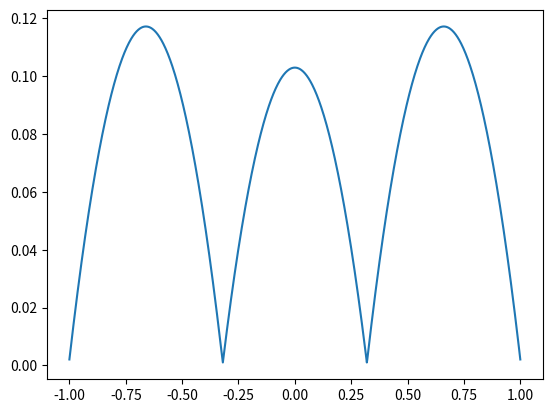

This chart was generated by the following Python code:
import random
import math
import numpy as np
from matplotlib import pyplot as plt

eps = 8


x = np.linspace(-1, 1, 1000)
ais = [0.32]
n = len(ais) + 1
P =  1 / (math.exp(eps) + 2*n - 1)

def make_a(ais):
    print(1 / (P * (math.exp(eps) - 1)))
    ais.append( 1 / (P * (math.exp(eps) - 1)) )
    rev_ais = []
    for i in reversed(ais):
        rev_ais.append(-i)
    
    return np.array(rev_ais + ais)

ais = make_a(ais)
print(ais)

# print(ais[-2] / (ais[-1] - ais[-2]))
# print(1 / (2 * (math.exp(eps)-1) * P))

print(  (2*(math.exp(eps)-1)*P - 1) * ais[-3])
print((ais[-1] + ais[-2]) / 2)
print((math.exp(eps-1) * P * (0.5 * ais[-1] + 0.5 * ais[-2]) ))

def split_point(x, ais):
    transform_x = x / ((math.exp(eps) -1)*P)
    split_x = []
    idx_ai = 1
    b = transform_x
    num_idx = 0
    for idx, elem in enumerate(transform_x):
        if elem < ais[idx_ai]:
            num_idx +=1
        else:
            if idx == len(transform_x)-1:
                num_idx += 1
            a, b = np.split(b, [num_idx])
            # print(b)
            split_x.append(a)
            idx_ai += 1
            num_idx = 1
    return split_x

# print(split_point(x, ais))

split_x = split_point(x, ais)
# get Variance
var = []
bias = np.sum(ais**2 * P)
# print(var)

idx = 0
for a_idx, l in enumerate(split_x):    
    for i in l:
        v = bias - x[idx]**2
        # print(i)
        # print(x[idx])
        q = (x[idx] - (math.exp(eps) - 1) * P * ais[a_idx]) / ((math.exp(eps)-1) *P * (ais[a_idx+1] - ais[a_idx]))
        # print(q)
        v += (1-q)*(math.exp(eps)-1)*P * ais[a_idx]**2 + q*(math.exp(eps)-1)*P * ais[a_idx+1]**2
        var.append(v)
        idx+=1
        # exit()

var = np.array(var)

mv = bias + (ais[-2] + ais[-1])**2/4 - (math.exp(eps)-1) * P * ais[-1] * ais[-2]
print(f'max var: {mv}')
dv = (4*P + 0.5)*ais[-2] - ((math.exp(eps)-1) * P - 0.5)*ais[-1]
print(f'd var: {dv}')
mmv = bias + (ais[-3] + ais[-2])**2/4 - (math.exp(eps)-1) * P * ais[-2] * ais[-3]
print(f'second max var: {mmv}')
# zv = bias + (math.exp(eps)-1)*P*ais[-2]**2
# print(f'z var: {zv}')

plt.plot(x, var)
plt.show()


